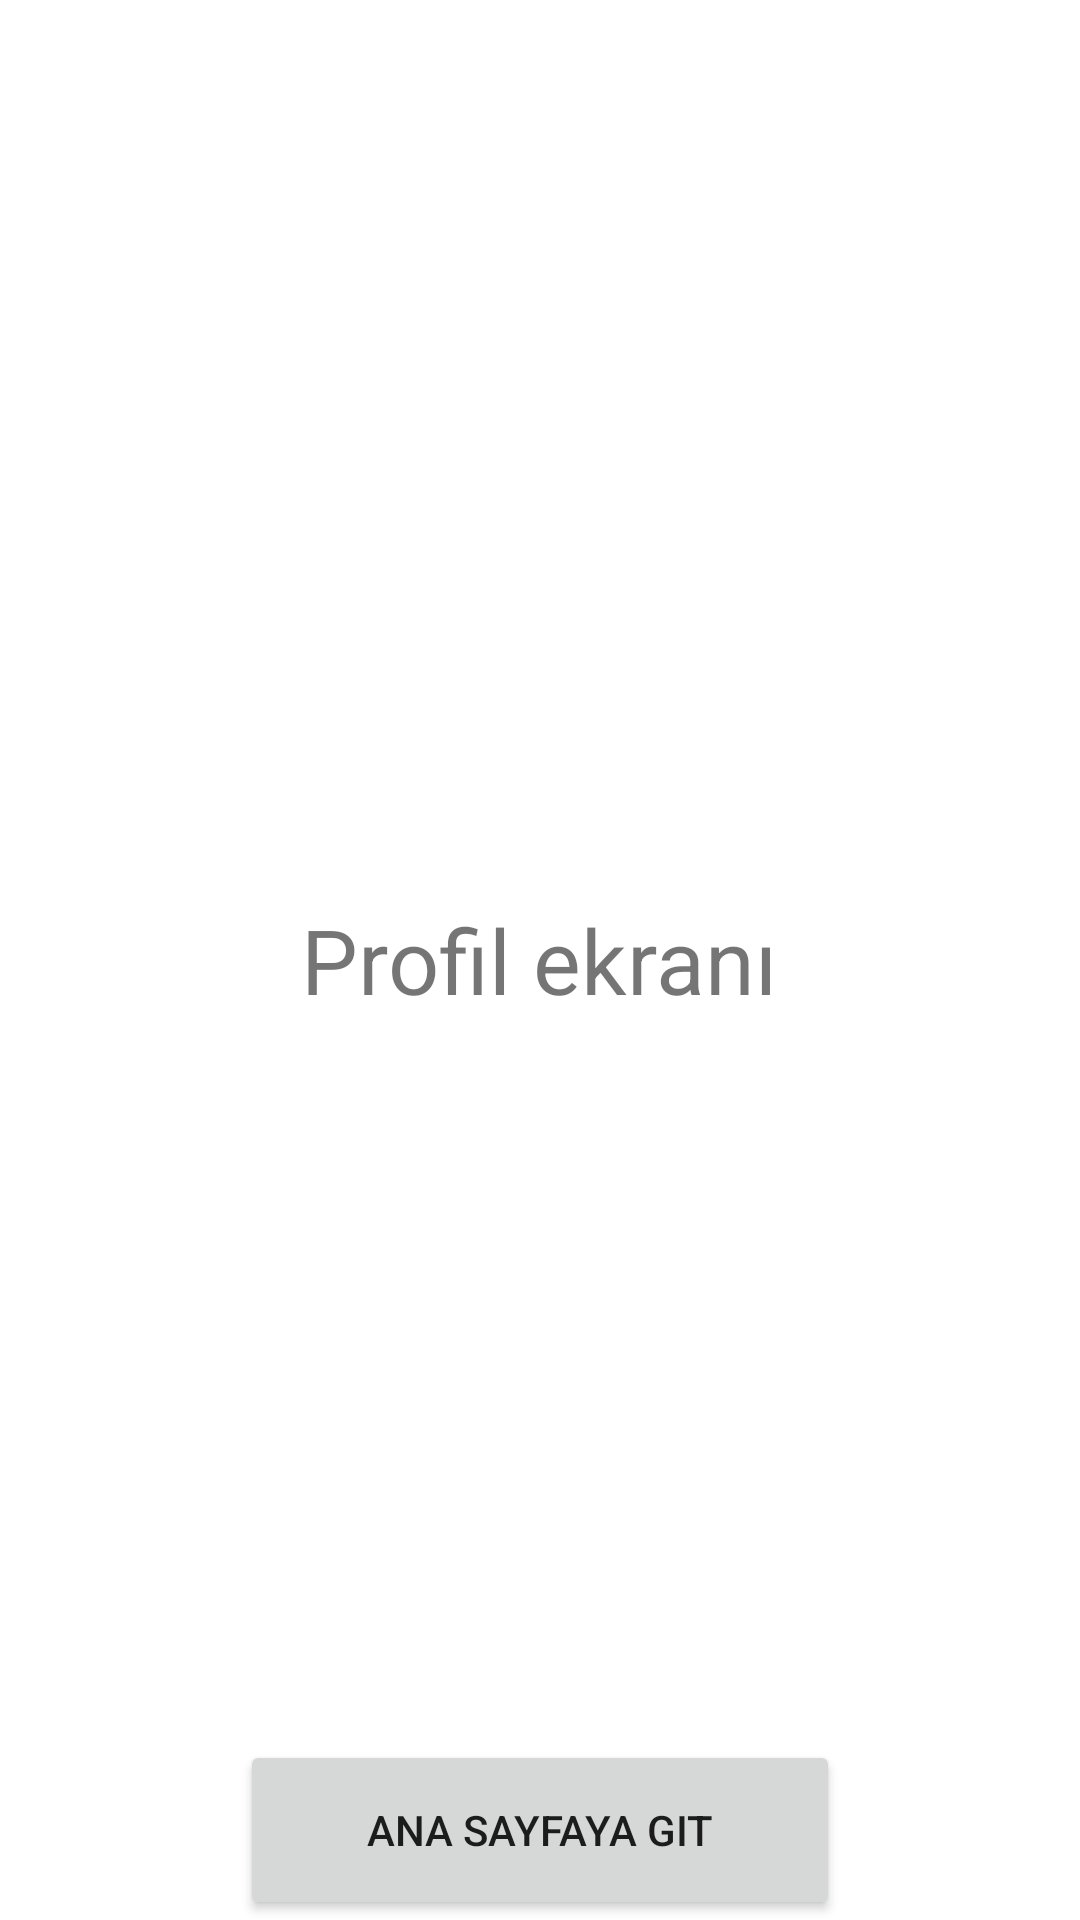

Here is an Android app screen rendered from its layout file. Give the layout XML and the strings, colors and styles it references.
<!-- AndroidManifest.xml: application theme Theme.KulturSanat -->
<!-- res/layout/activity_profile.xml -->
<?xml version="1.0" encoding="utf-8"?>
<FrameLayout xmlns:android="http://schemas.android.com/apk/res/android"
    android:layout_width="match_parent"
    android:layout_height="match_parent"
    android:layout_gravity="center"
    android:theme="@style/Theme.KulturSanat.Fullscreen">

    <TextView
        android:id="@+id/fullscreen_content"
        android:layout_width="wrap_content"
        android:layout_height="wrap_content"
        android:layout_gravity="center"
        android:gravity="center"
        android:text="@string/profile_screen"
        android:textSize="30sp" />

    <LinearLayout
        android:layout_width="match_parent"
        android:layout_height="wrap_content"
        android:gravity="center_horizontal"
        android:layout_gravity="bottom|center_horizontal"
        android:orientation="vertical">

        <Button
            android:id="@+id/button_maine_git"
            android:layout_width="200dp"
            android:layout_height="60dp"
            android:text="@string/maine_git" />


    </LinearLayout>

</FrameLayout>
<!-- resources referenced by this layout -->
<resources>
  <string name="maine_git">Ana sayfaya git</string>
  <string name="profile_screen">Profil ekranı</string>
  <style name="Theme.KulturSanat.Fullscreen" parent="Theme.KulturSanat">
          <item name="android:actionBarStyle">@null
          </item>
          <item name="android:windowActionBarOverlay">true</item>
          <item name="android:windowBackground">@null</item>
      </style>
  <style name="Theme.KulturSanat" parent="Theme.MaterialComponents.DayNight.DarkActionBar">
          
          <item name="colorPrimary">@color/purple_500</item>
          <item name="colorPrimaryVariant">@color/purple_700</item>
          <item name="colorOnPrimary">@color/white</item>
          
          <item name="colorSecondary">@color/teal_200</item>
          <item name="colorSecondaryVariant">@color/teal_700</item>
          <item name="colorOnSecondary">@color/black</item>
          
          <item name="android:statusBarColor">?attr/colorPrimaryVariant</item>
          
      </style>
  <!-- not gathered from this repository: default colours our renderer supplied (Android Studio template values) -->
  <color name="purple_500">#FF6200EE</color>
  <color name="purple_700">#FF3700B3</color>
  <color name="teal_200">#FF03DAC5</color>
  <color name="teal_700">#FF018786</color>
  <color name="black">#FF000000</color>
  <color name="white">#FFFFFFFF</color>
</resources>
